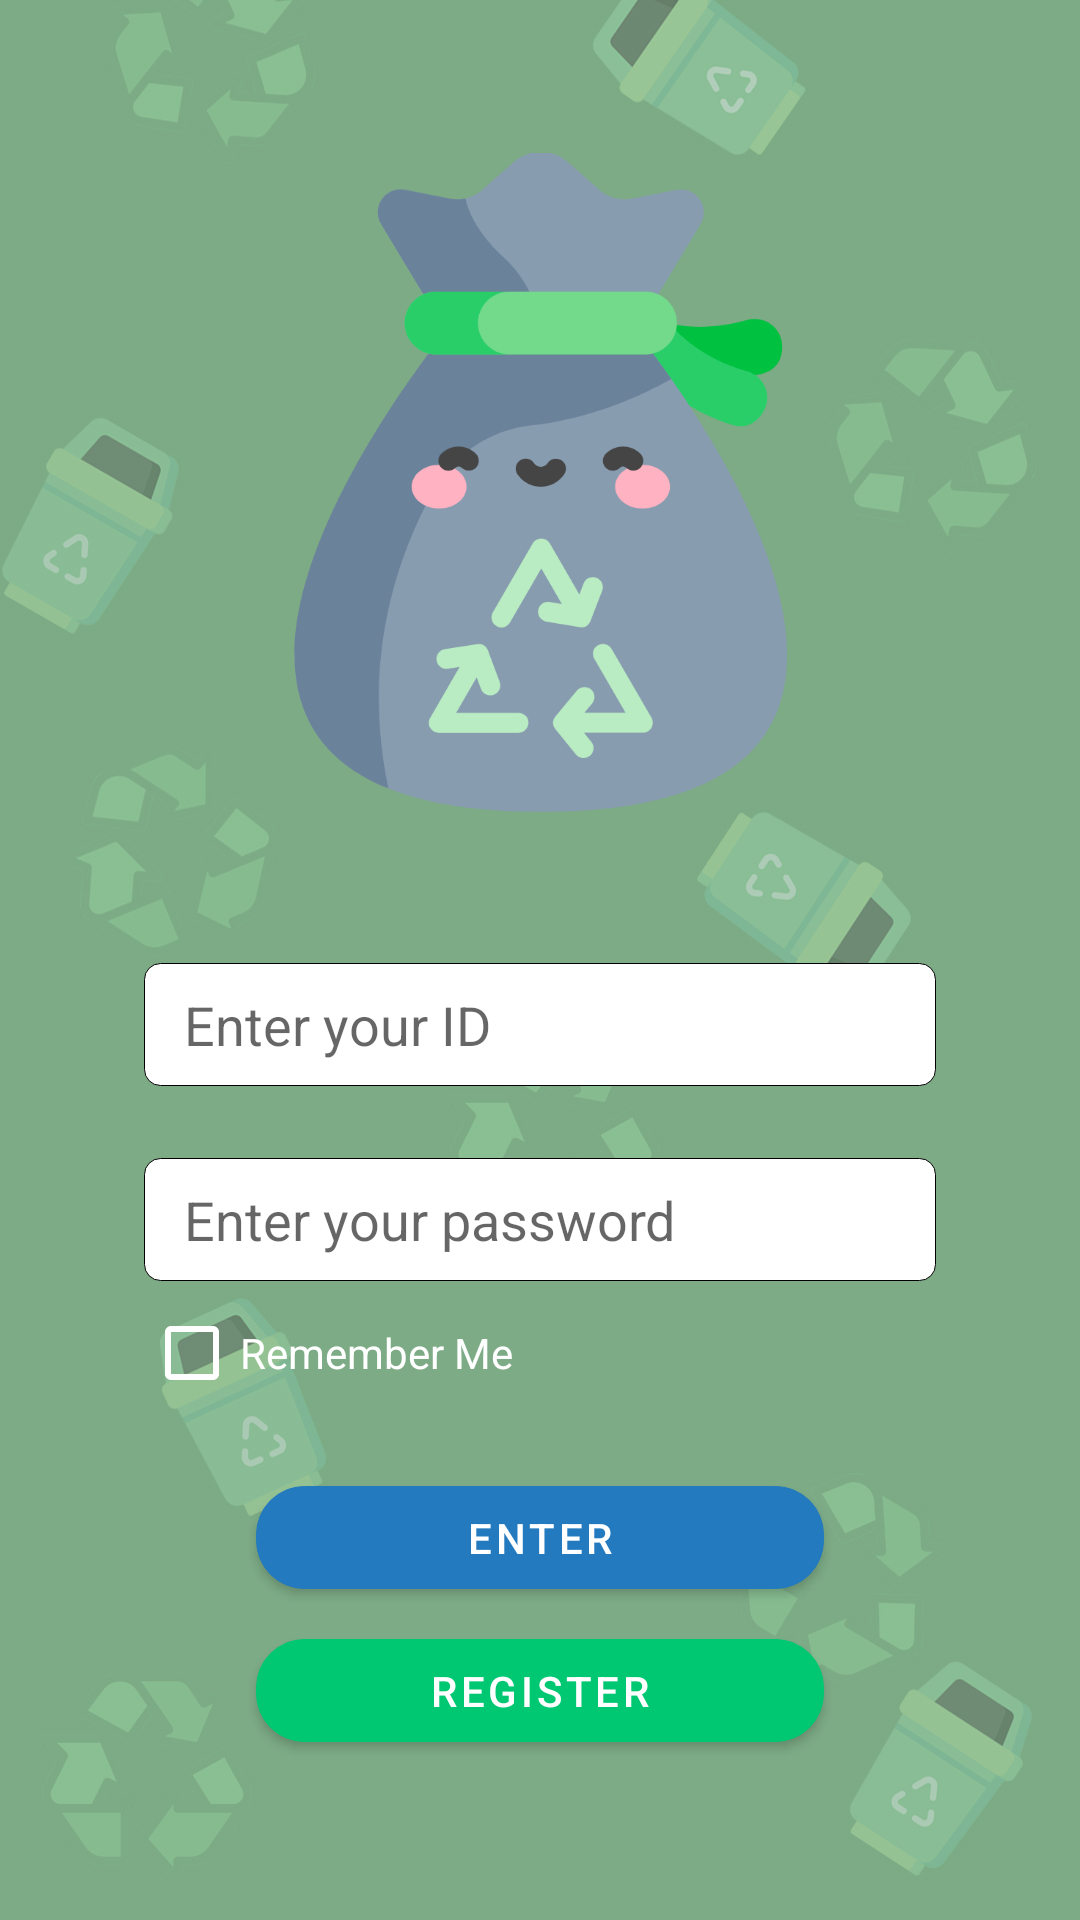

Produce the Android XML layout that renders to this screen, including the resource entries it uses.
<!-- AndroidManifest.xml: application theme Theme.Garbage -->
<!-- res/layout/login_screen.xml -->
<?xml version="1.0" encoding="utf-8"?>
<androidx.constraintlayout.widget.ConstraintLayout
    xmlns:android="http://schemas.android.com/apk/res/android"
    xmlns:app="http://schemas.android.com/apk/res-auto"
    android:layout_width="match_parent"
    android:layout_height="match_parent">

    <ImageView
        android:id="@+id/background"
        android:layout_width="0dp"
        android:layout_height="0dp"
        android:scaleType="centerCrop"
        app:layout_constraintBottom_toBottomOf="parent"
        app:layout_constraintEnd_toEndOf="parent"
        app:layout_constraintStart_toStartOf="parent"
        app:layout_constraintTop_toTopOf="parent"
        app:srcCompat="@drawable/background" />

    <LinearLayout
        android:layout_width="match_parent"
        android:layout_height="wrap_content"
        android:layout_marginStart="48dp"
        android:layout_marginEnd="48dp"
        android:orientation="vertical"
        app:layout_constraintBottom_toBottomOf="parent"
        app:layout_constraintEnd_toEndOf="parent"
        app:layout_constraintStart_toStartOf="parent"
        app:layout_constraintTop_toTopOf="parent">

        <ImageView
            android:id="@+id/ico"
            android:transitionName="ico"
            android:layout_width="220dp"
            android:layout_height="220dp"
            android:layout_gravity="center"
            android:layout_marginBottom="50dp"
            app:srcCompat="@drawable/icon" />

        <EditText
            android:id="@+id/editTextTextEmailAddress"
            android:layout_width="match_parent"
            android:layout_height="wrap_content"
            android:layout_marginBottom="24dp"
            android:background="@drawable/input_back"
            android:ems="10"
            android:hint="@string/enter_id"
            android:inputType="textEmailAddress" />

        <EditText
            android:id="@+id/editTextTextPassword"
            android:layout_width="match_parent"
            android:layout_height="wrap_content"
            android:background="@drawable/input_back"
            android:ems="10"
            android:hint="@string/enter_pass"
            android:inputType="textPassword" />

        <CheckBox
            android:id="@+id/checkBox"
            android:layout_width="match_parent"
            android:layout_height="wrap_content"
            android:textColor="@color/white"
            android:buttonTint="@color/white"
            android:text="@string/remember_me" />

        <LinearLayout
            android:layout_width="match_parent"
            android:layout_height="match_parent"
            android:layout_marginLeft="24dp"
            android:layout_marginRight="24dp"
            android:layout_marginTop="12dp"
            android:orientation="vertical">

            <Button
                android:id="@+id/enter"
                style="@style/Theme.BlueButton"
                android:layout_width="match_parent"
                android:layout_height="wrap_content"
                android:background="@drawable/input_but_green"
                android:backgroundTint="@color/green"
                android:paddingTop="16dp"
                android:paddingBottom="16dp"
                android:text="@string/enter" />

            <Button
                android:id="@+id/register"
                style="@style/Theme.GreenButton"
                android:layout_width="match_parent"
                android:layout_height="wrap_content"
                android:background="@drawable/input_but_blue"
                android:backgroundTint="@color/blue"
                android:paddingTop="16dp"
                android:paddingBottom="16dp"
                android:text="@string/register" />
        </LinearLayout>

    </LinearLayout>
</androidx.constraintlayout.widget.ConstraintLayout>
<!-- resources referenced by this layout -->
<resources>
  <color name="blue">#247abf</color>
  <color name="green">#00c772</color>
  <color name="white">#FFFFFFFF</color>
  <!-- drawable input_back (drawable) -->
  <?xml version="1.0" encoding="utf-8"?>
  <selector xmlns:android="http://schemas.android.com/apk/res/android">
      <item>
          <shape>
              <padding android:left="40px" android:right="40px" android:top="25px" android:bottom="25px">
  
              </padding>
              <solid android:color="@color/white" />
              <corners android:bottomLeftRadius="16px" android:bottomRightRadius="16px" android:topLeftRadius="16px" android:topRightRadius="16px">
  
              </corners>
              <stroke android:width="1px" android:color="@color/black">
  
              </stroke>
          </shape>
      </item>
  </selector>
  <!-- drawable input_but_blue (drawable) -->
  <?xml version="1.0" encoding="utf-8"?>
  <layer-list xmlns:android="http://schemas.android.com/apk/res/android">
      <item
          android:left="40px" android:right="40px" android:top="25px" android:bottom="25px">
          
          <shape xmlns:android="http://schemas.android.com/apk/res/android"
              android:shape="rectangle">
              <solid android:color="@color/blue" />
              <corners android:bottomLeftRadius="16dp" android:bottomRightRadius="16dp" android:topLeftRadius="16dp" android:topRightRadius="16dp">
              </corners>
              <stroke android:width="1px" android:color="@color/white">
  
              </stroke>
          </shape>
      </item>
  </layer-list>
  <!-- drawable input_but_green (drawable) -->
  <?xml version="1.0" encoding="utf-8"?>
  <layer-list xmlns:android="http://schemas.android.com/apk/res/android">
  <item
      android:left="40px" android:right="40px" android:top="25px" android:bottom="25px">
      
      <shape xmlns:android="http://schemas.android.com/apk/res/android"
          android:shape="rectangle">
          <solid android:color="@color/green" />
          <corners android:bottomLeftRadius="16dp" android:bottomRightRadius="16dp" android:topLeftRadius="16dp" android:topRightRadius="16dp">
          </corners>
          <stroke android:width="1px" android:color="@color/white">
  
          </stroke>
      </shape>
  </item>
  </layer-list>
  <string name="enter">Enter</string>
  <string name="enter_id">Enter your ID</string>
  <string name="enter_pass">Enter your password</string>
  <string name="register">Register</string>
  <string name="remember_me">Remember Me</string>
  <style name="Theme.BlueButton" parent="@style/Widget.MaterialComponents.Button">
          <item name="android:textColor">@color/white</item>
          <item name="backgroundTint">@color/blue</item>
          <item name="android:background">@drawable/input_but_blue</item>
      </style>
  <style name="Theme.GreenButton" parent="@style/Widget.MaterialComponents.Button">
          <item name="android:textColor">@color/white</item>
          <item name="backgroundTint">@color/green</item>
          <item name="android:background">@drawable/input_but_green</item>
      </style>
  <color name="black">#FF000000</color>
  <color name="inactive_menu_item_background_color">#50ac7d</color>
</resources>
